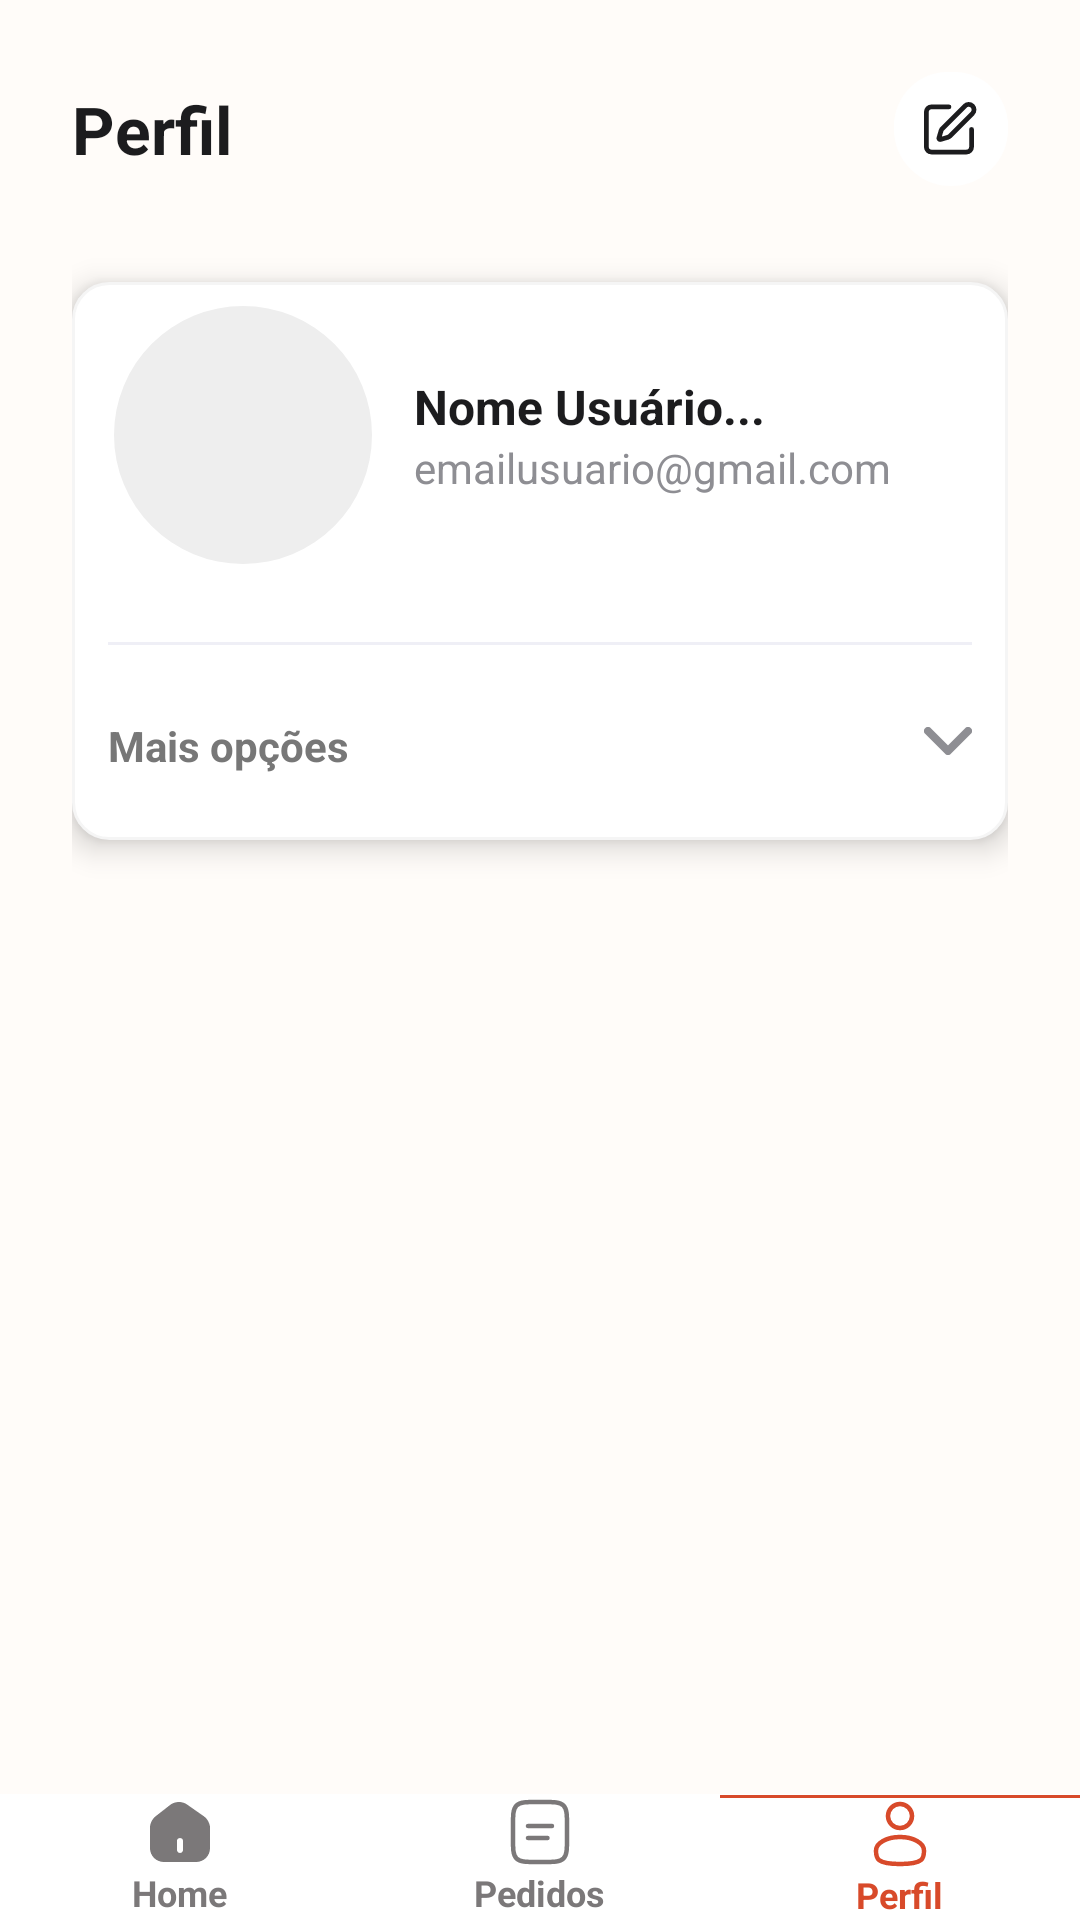

Write the Android layout XML for this screen, with the resource values it uses.
<!-- AndroidManifest.xml: application theme Theme.Projeto_v1 -->
<!-- res/layout/activity_perfil_cliente.xml -->
<?xml version="1.0" encoding="utf-8"?>
<FrameLayout xmlns:android="http://schemas.android.com/apk/res/android"
    xmlns:app="http://schemas.android.com/apk/res-auto"
    xmlns:tools="http://schemas.android.com/tools"
    android:id="@+id/main"
    android:layout_width="match_parent"
    android:layout_height="match_parent"
    android:background="#FFFCF9"
    tools:context=".view.PerfilClienteActivity">

    <ImageView
        android:layout_width="match_parent"
        android:layout_height="wrap_content"
        android:layout_gravity="bottom"
        android:alpha="0.1"
        android:scaleType="centerCrop"
        android:src="@drawable/fffcf9" />

    <androidx.core.widget.NestedScrollView
        android:layout_width="match_parent"
        android:layout_height="match_parent"
        android:fillViewport="true"
        android:paddingBottom="80dp">

        <LinearLayout
            android:layout_width="match_parent"
            android:layout_height="wrap_content"
            android:orientation="vertical"
            android:padding="24dp">

            <RelativeLayout
                android:layout_width="match_parent"
                android:layout_height="wrap_content"
                android:layout_marginBottom="32dp">

                <TextView
                    android:id="@+id/txt_titulo_perfil"
                    android:layout_width="wrap_content"
                    android:layout_height="wrap_content"
                    android:layout_centerVertical="true"
                    android:text="Perfil"
                    android:textColor="@color/black2"
                    android:textSize="22sp"
                    android:textStyle="bold" />

                <ImageView
                    android:id="@+id/btn_abrir_edicao"
                    android:layout_width="38dp"
                    android:layout_height="38dp"
                    android:layout_alignParentEnd="true"
                    android:background="@drawable/shape_arredondado2"
                    android:backgroundTint="@color/white"
                    android:elevation="2dp"
                    android:padding="10dp"
                    android:src="@drawable/icon_editar" />

                <ImageView
                    android:id="@+id/btn_fechar_edicao"
                    android:layout_width="38dp"
                    android:layout_height="38dp"
                    android:layout_alignParentEnd="true"
                    android:background="@drawable/shape_arredondado2"
                    android:backgroundTint="@color/white"
                    android:elevation="2dp"
                    android:padding="10dp"
                    android:src="@drawable/icon_x"
                    android:visibility="gone" />
            </RelativeLayout>

            <LinearLayout
                android:layout_width="match_parent"
                android:layout_height="wrap_content"
                android:background="@drawable/shape_linha2"
                android:elevation="6dp"
                android:orientation="vertical">

                <include android:id="@+id/include_visualizar" layout="@layout/item_perfil_visualizar" />
                <include android:id="@+id/include_editar" layout="@layout/item_perfil_editar" android:visibility="gone" />

            </LinearLayout>
        </LinearLayout>
    </androidx.core.widget.NestedScrollView>

    <include
        layout="@layout/item_perfil_navegacao"
        android:layout_width="match_parent"
        android:layout_height="wrap_content"
        android:layout_gravity="bottom" />

</FrameLayout>
<!-- res/layout/item_perfil_visualizar.xml (included above) -->
<?xml version="1.0" encoding="utf-8"?>
<LinearLayout xmlns:android="http://schemas.android.com/apk/res/android"
    xmlns:app="http://schemas.android.com/apk/res-auto"
    android:layout_width="match_parent"
    android:layout_height="wrap_content"
    android:orientation="vertical">

    <LinearLayout
        android:layout_width="match_parent"
        android:layout_height="wrap_content"
        android:orientation="horizontal"
        android:gravity="center_vertical"
        android:layout_marginBottom="24dp">

        <com.google.android.material.imageview.ShapeableImageView
            android:id="@+id/img_perfil_cliente_view"
            android:layout_width="90dp"
            android:layout_height="90dp"
            android:background="#EEEEEE"
            android:padding="2dp"
            android:scaleType="centerCrop"
            app:shapeAppearanceOverlay="@style/CircularImage" />

        <LinearLayout
            android:layout_width="match_parent"
            android:layout_height="wrap_content"
            android:orientation="vertical"
            android:layout_marginStart="12dp">

            <TextView
                android:id="@+id/txt_nome_cliente"
                android:layout_width="wrap_content"
                android:layout_height="wrap_content"
                android:text="Nome Usuário..."
                android:textColor="@color/black2"
                android:textSize="16sp"
                android:maxLines="2"
                android:ellipsize="end"
                android:textStyle="bold" />

            <TextView
                android:id="@+id/txt_email_cliente"
                android:layout_width="wrap_content"
                android:layout_height="wrap_content"
                android:text="emailusuario@gmail.com"
                android:maxLines="2"
                android:ellipsize="end"
                android:textColor="@color/cinza2"
                android:textSize="14sp" />
        </LinearLayout>
    </LinearLayout>

    <View
        android:layout_width="match_parent"
        android:layout_height="1dp"
        android:background="@color/cinza4"
        android:layout_marginBottom="8dp" />

    <RelativeLayout
        android:id="@+id/btn_mais_opcoes"
        android:layout_width="match_parent"
        android:layout_height="wrap_content"
        android:paddingVertical="16dp"
        android:clickable="true"
        android:focusable="true"
        android:background="?attr/selectableItemBackground">

        <TextView
            android:layout_width="wrap_content"
            android:layout_height="wrap_content"
            android:text="Mais opções"
            android:textColor="@color/cinza7"
            android:textStyle="bold"
            android:textSize="14sp" />

        <ImageView
            android:id="@+id/img_seta_mais_opcoes"
            android:layout_width="16dp"
            android:layout_height="16dp"
            android:layout_alignParentEnd="true"
            android:src="@drawable/icon_seta"
            app:tint="@color/cinza2" />
    </RelativeLayout>

    <LinearLayout
        android:id="@+id/layout_opcoes_ocultas"
        android:layout_width="match_parent"
        android:layout_height="wrap_content"
        android:layout_marginTop="8dp"
        android:orientation="horizontal"
        android:visibility="gone"
        android:weightSum="2">

        <com.google.android.material.button.MaterialButton
            android:id="@+id/btn_sair_app"
            style="@style/Widget.MaterialComponents.Button.UnelevatedButton"
            android:layout_width="0dp"
            android:layout_height="wrap_content"
            android:paddingHorizontal="0dp"
            android:layout_marginEnd="4dp"
            android:layout_weight="1"
            android:paddingVertical="18dp"
            android:text="Sair"
            android:textColor="@color/laranja"
            android:textSize="12sp"
            android:textStyle="bold"
            android:textAllCaps="false"
            app:backgroundTint="@color/white"
            app:cornerRadius="12dp"
            app:strokeColor="@color/laranja"
            app:strokeWidth="1dp"
            app:icon="@drawable/icon_sair"
            app:iconTint="@color/laranja"
            app:iconSize="16dp"
            app:iconPadding="4dp"
            app:iconGravity="textStart" />

        <com.google.android.material.button.MaterialButton
            android:id="@+id/btn_excluir_conta"
            style="@style/Widget.MaterialComponents.Button.UnelevatedButton"
            android:layout_width="0dp"
            android:layout_height="wrap_content"
            android:paddingHorizontal="0dp"
            android:layout_marginStart="4dp"
            android:layout_weight="1"
            android:paddingVertical="18dp"
            android:text="Excluir conta"
            android:textColor="@color/white"
            android:textSize="12sp"
            android:textStyle="bold"
            android:textAllCaps="false"
            app:backgroundTint="@color/laranja"
            app:cornerRadius="12dp"
            app:icon="@drawable/icon_lixeira2"
            app:iconTint="@color/white"
            app:iconSize="16dp"
            app:iconPadding="4dp"
            app:iconGravity="textStart" />
    </LinearLayout>
</LinearLayout>
<!-- res/layout/item_perfil_editar.xml (included above) -->
<?xml version="1.0" encoding="utf-8"?>
<LinearLayout xmlns:android="http://schemas.android.com/apk/res/android"
    xmlns:app="http://schemas.android.com/apk/res-auto"
    android:layout_width="match_parent"
    android:layout_height="wrap_content"
    android:orientation="vertical">

    <RelativeLayout
        android:layout_width="wrap_content"
        android:layout_height="wrap_content"
        android:layout_gravity="center"
        android:layout_marginBottom="24dp">

        <com.google.android.material.imageview.ShapeableImageView
            android:id="@+id/img_perfil_cliente_edit"
            android:layout_width="110dp"
            android:layout_height="110dp"
            android:background="@color/cinza8"
            android:padding="2dp"
            android:scaleType="centerCrop"
            app:shapeAppearanceOverlay="@style/CircularImage" />

        <ImageView
            android:id="@+id/btn_trocar_foto"
            android:layout_width="30dp"
            android:layout_height="30dp"
            android:layout_alignBottom="@id/img_perfil_cliente_edit"
            android:layout_alignEnd="@id/img_perfil_cliente_edit"
            android:background="@drawable/shape_arredondado2"
            android:backgroundTint="@color/white"
            android:elevation="3dp"
            android:padding="7dp"
            android:src="@drawable/icon_editar" />
    </RelativeLayout>

    <TextView
        android:layout_width="wrap_content"
        android:layout_height="wrap_content"
        android:text="Nome Completo"
        android:textColor="@color/cinza2"
        android:textSize="12sp"
        android:layout_marginBottom="6dp"/>

    <EditText
        android:id="@+id/edt_nome_editar"
        android:layout_width="match_parent"
        android:layout_height="52dp"
        android:background="@drawable/shape_linha2"
        android:drawableStart="@drawable/icon_nome"
        android:drawablePadding="12dp"
        android:text="Insira seu novo nome"
        android:textColor="@color/black2"
        android:inputType="textPersonName"
        android:paddingHorizontal="16dp"
        android:textSize="14sp"
        android:layout_marginBottom="16dp"/>























    <com.google.android.material.button.MaterialButton
        android:id="@+id/btn_salvar_alteracoes"
        style="@style/Widget.MaterialComponents.Button.UnelevatedButton"
        android:layout_width="match_parent"
        android:layout_height="wrap_content"
        android:paddingVertical="18dp"
        android:text="Salvar Alterações"
        android:textColor="@color/laranja"
        android:textSize="16sp"
        android:textStyle="bold"
        android:textAllCaps="false"
        app:backgroundTint="@color/white"
        app:cornerRadius="12dp"
        app:strokeColor="@color/laranja"
        app:strokeWidth="1dp"
        app:icon="@drawable/icon_salvar"
        app:iconTint="@color/laranja"
        app:iconSize="20dp"
        app:iconPadding="8dp"
        app:iconGravity="textStart" />
</LinearLayout>
<!-- res/layout/item_perfil_navegacao.xml (included above) -->
<?xml version="1.0" encoding="utf-8"?>
<LinearLayout xmlns:android="http://schemas.android.com/apk/res/android"
    android:orientation="vertical"
    android:layout_width="match_parent"
    android:layout_height="wrap_content"
    android:backgroundTint="@color/white"
    android:background="@color/white">

    <LinearLayout
        android:layout_width="match_parent"
        android:layout_height="42dp"
        android:orientation="horizontal"
        android:gravity="center">

        <LinearLayout
            android:layout_width="0dp"
            android:layout_height="wrap_content"
            android:orientation="vertical"
            android:layout_weight="1"
            android:gravity="center">

            <ImageView
                android:id="@+id/btnHome"
                android:layout_width="24dp"
                android:layout_height="24dp"
                android:scaleType="centerCrop"
                android:src="@drawable/icon___home2"
                android:layout_gravity="center"
                android:onClick="goNavegacaoHome"/>

            <TextView
                android:id="@+id/textHome"
                android:layout_width="wrap_content"
                android:layout_height="wrap_content"
                android:paddingHorizontal="8dp"
                android:text="Home"
                android:textColor="@color/cinza3"
                android:textSize="12sp"
                android:textStyle="bold"
                android:onClick="goNavegacaoHome"/>
        </LinearLayout>

        <LinearLayout
            android:layout_width="0dp"
            android:layout_height="wrap_content"
            android:orientation="vertical"
            android:layout_weight="1"
            android:gravity="center">

            <ImageView
                android:id="@+id/btnPedidos"
                android:layout_width="24dp"
                android:layout_height="24dp"
                android:scaleType="centerCrop"
                android:onClick="goNavegacaoPedidos"
                android:src="@drawable/icon___pedidos"
                android:layout_gravity="center" />

            <TextView
                android:id="@+id/textPedidos"
                android:layout_width="wrap_content"
                android:layout_height="wrap_content"
                android:paddingHorizontal="8dp"
                android:text="Pedidos"
                android:textColor="@color/cinza3"
                android:onClick="goNavegacaoPedidos"
                android:textSize="12sp"
                android:textStyle="bold"/>
        </LinearLayout>

        <LinearLayout
            android:layout_width="0dp"
            android:layout_height="wrap_content"
            android:orientation="vertical"
            android:layout_weight="1"
            android:gravity="center">

            <View
                android:layout_width="match_parent"
                android:layout_height="1dp"
                android:background="@drawable/barra_navegacao"
                android:layout_marginBottom="0dp" />

            <ImageView
                android:id="@+id/btnPerfil"
                android:layout_width="24dp"
                android:layout_height="24dp"
                android:scaleType="centerCrop"
                android:onClick="goNavegacaoPerfil"
                android:src="@drawable/icon_perfil3"
                android:layout_gravity="center" />

            <TextView
                android:id="@+id/textPerfil"
                android:layout_width="wrap_content"
                android:layout_height="wrap_content"
                android:paddingHorizontal="8dp"
                android:text="Perfil"
                android:onClick="goNavegacaoPerfil"
                android:textColor="@color/laranja"
                android:textSize="12sp"
                android:textStyle="bold" />
        </LinearLayout>

    </LinearLayout>
</LinearLayout>
<!-- resources referenced by this layout -->
<resources>
  <color name="black2">#1C1C1E</color>
  <color name="cinza2">#8E8E93</color>
  <color name="cinza3">#7B7879</color>
  <color name="cinza4">#EFEFF6</color>
  <color name="cinza7">#777777</color>
  <color name="cinza8">#EEEEEE</color>
  <color name="laranja">#D84A2A</color>
  <color name="white">#FFFFFFFF</color>
  <!-- drawable barra_navegacao (drawable) -->
  <?xml version="1.0" encoding="utf-8"?>
  <shape xmlns:android="http://schemas.android.com/apk/res/android"
      android:shape="rectangle">
  
      
      <size android:height="1dp" /> 
      <solid android:color="@color/laranja" /> 
  
  </shape>
  <!-- drawable icon___home2 (drawable) -->
  <vector xmlns:android="http://schemas.android.com/apk/res/android"
      android:width="24dp"
      android:height="24dp"
      android:viewportWidth="24"
      android:viewportHeight="24">
      <path
          android:pathData="M20.04,6.82L14.28,2.79C12.71,1.69 10.3,1.75 8.79,2.92L3.78,6.83C2.78,7.61 1.99,9.21 1.99,10.47V17.37C1.99,19.92 4.06,22 6.61,22H17.39C19.94,22 22.01,19.93 22.01,17.38V10.6C22.01,9.25 21.14,7.59 20.04,6.82ZM13,18C13,18.41 12.68,19 12,19C11.32,19 11,18.41 11,18V15C11,14.59 11.223,14 12,14C12.777,14 13,14.59 13,15V18Z"
          android:fillColor="@color/cinza3"/>
  </vector>
  <!-- drawable icon_seta (drawable) -->
  <vector xmlns:android="http://schemas.android.com/apk/res/android"
      android:width="12dp"
      android:height="7dp"
      android:viewportWidth="12"
      android:viewportHeight="7">
    <path
        android:pathData="M1,1L6,6L11,1"
        android:strokeLineJoin="round"
        android:strokeWidth="2"
        android:fillColor="#00000000"
        android:strokeColor="#959595"
        android:strokeLineCap="round"/>
  </vector>
  <!-- drawable icon_x (drawable) -->
  <vector xmlns:android="http://schemas.android.com/apk/res/android"
      android:width="16dp"
      android:height="16dp"
      android:viewportWidth="16"
      android:viewportHeight="16">
    <path
        android:pathData="M14.877,14.877L0.765,0.765"
        android:strokeWidth="1.53"
        android:fillColor="#00000000"
        android:strokeColor="#1C1C1E"
        android:strokeLineCap="round"/>
    <path
        android:pathData="M0.767,14.915L14.879,0.803"
        android:strokeWidth="1.53"
        android:fillColor="#00000000"
        android:strokeColor="#1C1C1E"
        android:strokeLineCap="round"/>
  </vector>
  <!-- drawable shape_arredondado2 (drawable) -->
  <layer-list xmlns:android="http://schemas.android.com/apk/res/android">
      <item>
          <shape android:shape="rectangle">
              <stroke
                  android:width="1dp"
                  android:color="@color/white3"
                  android:alpha="0.5"/>
              <corners android:radius="120dp" />
          </shape>
      </item>
  
      <item android:bottom="2dp">
          <shape android:shape="rectangle">
              <solid android:color="@color/white" />
              <corners android:radius="120dp" />
          </shape>
      </item>
  </layer-list>
  
  
  
  
  
  
  
  
  
  
  <style name="CircularImage">
          <item name="cornerSize">50%</item>
      </style>
  <style name="Theme.Projeto_v1" parent="Theme.MaterialComponents.DayNight.NoActionBar">
          
          <item name="colorPrimary">@color/purple_500</item>
          <item name="colorPrimaryVariant">@color/purple_700</item>
          <item name="colorOnPrimary">@color/white</item>
          
          <item name="colorSecondary">@color/teal_200</item>
          <item name="colorSecondaryVariant">@color/teal_700</item>
          <item name="colorOnSecondary">@color/black</item>
          
          <item name="android:statusBarColor">?attr/colorPrimaryVariant</item>
          
      </style>
  <color name="white3">#F5F5F5</color>
  <color name="purple_500">#FF6200EE</color>
  <color name="purple_700">#FF3700B3</color>
  <color name="teal_200">#FF03DAC5</color>
  <color name="teal_700">#FF018786</color>
  <color name="black">#000000</color>
</resources>
